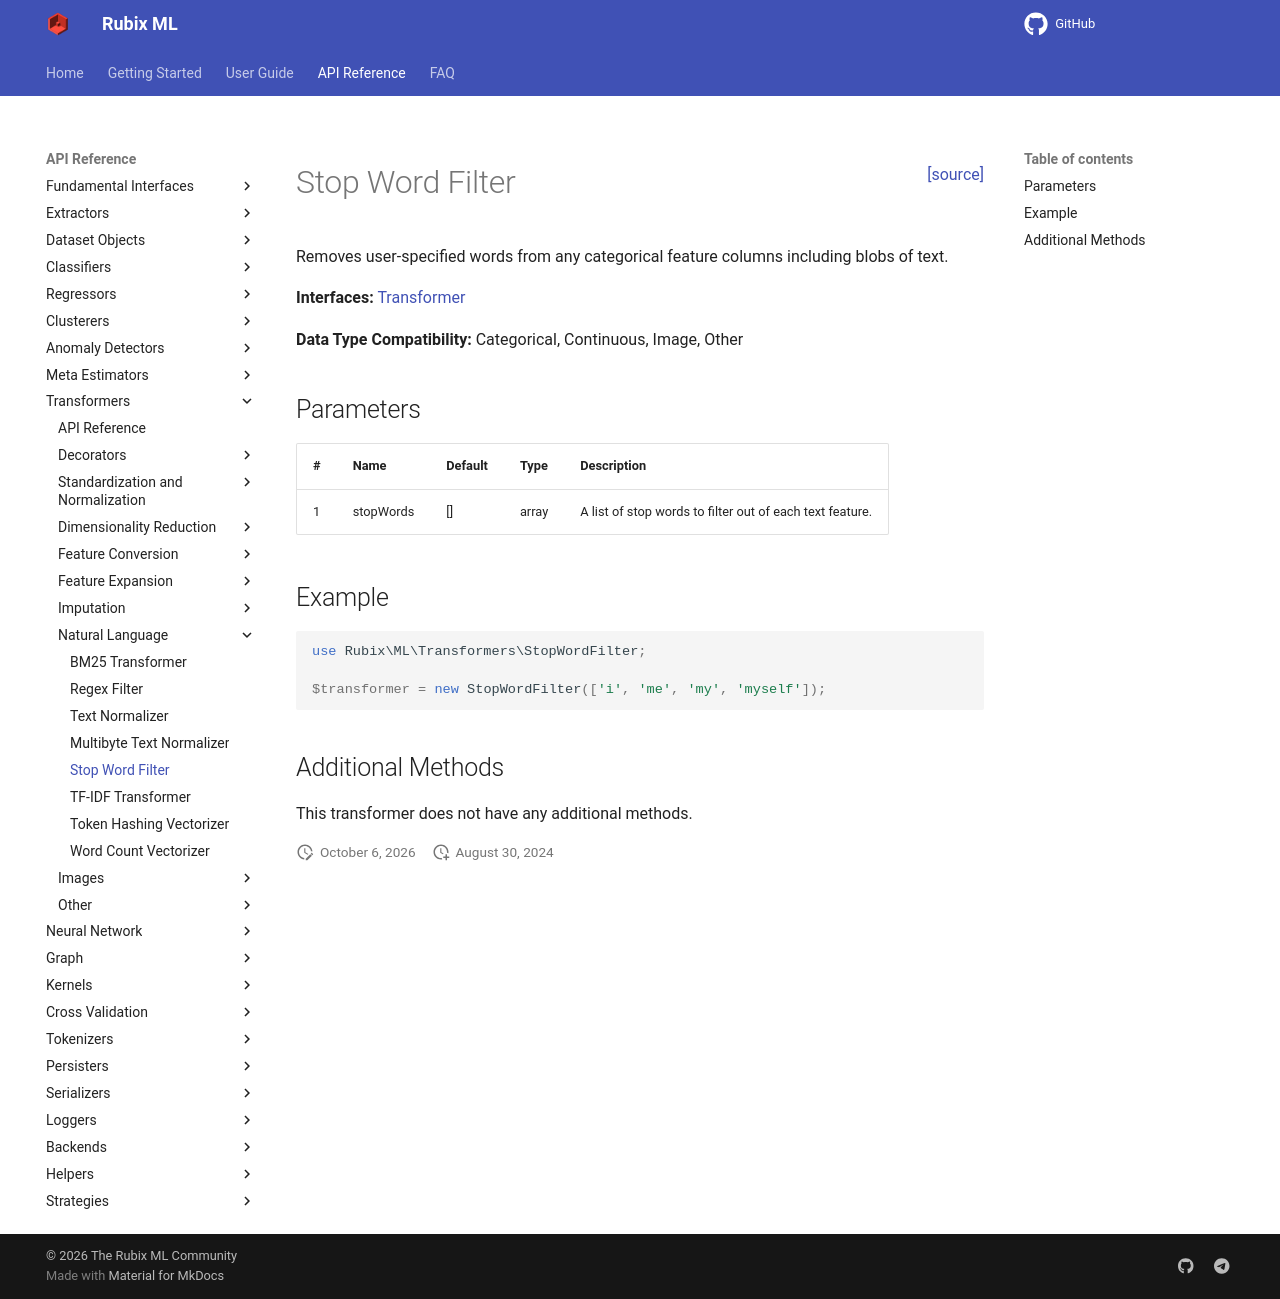

repository: RubixML/ML · page: 3.0/transformers/stop-word-filter.html · generator: mkdocs

<span style="float:right;"><a href="https://github.com/RubixML/ML/blob/master/src/Transformers/StopWordFilter.php">[source]</a></span>

# Stop Word Filter

Removes user-specified words from any categorical feature columns including blobs of text.

**Interfaces:** [Transformer](api.md#transformer)

**Data Type Compatibility:** Categorical, Continuous, Image, Other

## Parameters

| # | Name | Default | Type | Description |
| --- | --- | --- | --- | --- |
| 1 | stopWords | [] | array | A list of stop words to filter out of each text feature. |

## Example

```php
use Rubix\ML\Transformers\StopWordFilter;

$transformer = new StopWordFilter(['i', 'me', 'my', 'myself']);
```

## Additional Methods

This transformer does not have any additional methods.
